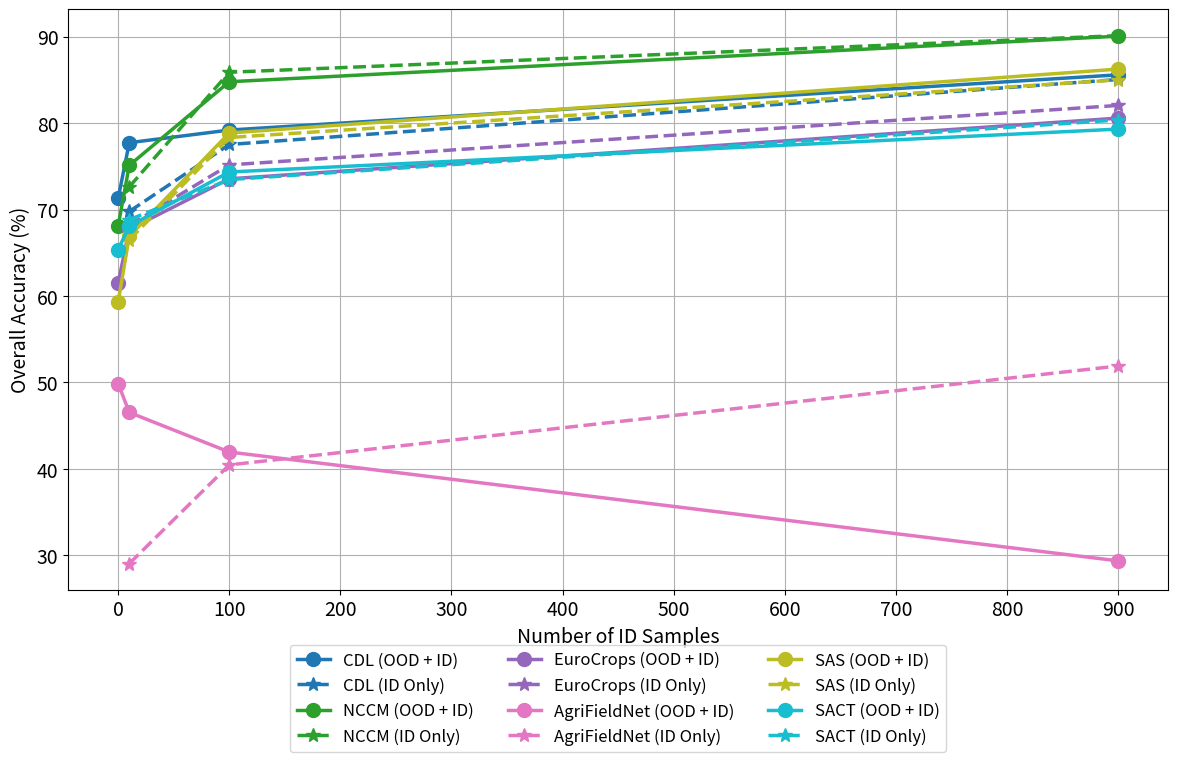

This chart was generated by the following Python code:
import matplotlib.pyplot as plt

plt.rcParams.update({'font.size': 14})

# Data from the table
datasets = ['CDL', 'NCCM', 'EuroCrops', 'AgriFieldNet', 'SAS', 'SACT']
ood_plus_id = {
    'CDL': [71.31, 77.74, 79.20, 85.59],
    'NCCM': [68.14, 75.12, 84.79, 90.06],
    'EuroCrops': [61.52, 67.72, 73.56, 80.58],
    'AgriFieldNet': [49.87, 46.53, 41.95, 29.36],
    'SAS': [59.33, 66.92, 78.86, 86.25],
    'SACT': [65.38, 68.09, 74.35, 79.31],
}
id_only = {
    'CDL': [69.78, 77.53, 85.05],
    'NCCM': [72.63, 85.89, 90.12],
    'EuroCrops': [68.19, 75.17, 82.05],
    'AgriFieldNet': [29.04, 40.46, 51.90],
    'SAS': [66.50, 78.34, 85.01],
    'SACT': [68.83, 73.47, 80.37],
}

# x-axis values for OOD + ID and ID only
x_values_ood_plus_id = [0, 10, 100, 900]
x_values_id_only = [10, 100, 900]

# Set up color map
colors = plt.cm.get_cmap('tab10', len(datasets))

# Plotting the data
plt.figure(figsize=(12, 8))

for i, dataset in enumerate(datasets):
    plt.plot(x_values_ood_plus_id, ood_plus_id[dataset], linestyle='-', marker='o', color=colors(i), linewidth=2.5, markersize=10, label=f'{dataset} (OOD + ID)')
    plt.plot(x_values_id_only, id_only[dataset], linestyle='--', marker='*', color=colors(i), linewidth=2.5, markersize=10, label=f'{dataset} (ID Only)')

# Set the x-axis to show specific ticks
plt.xticks(range(0, 1000, 100))

# Adding labels and title
plt.xlabel('Number of ID Samples')
plt.ylabel('Overall Accuracy (%)')
plt.grid(True)

# Adjust layout to make space for the legend
plt.tight_layout(rect=[0, 0.15, 1, 1])

# Move legend to the bottom of the plot
plt.legend(loc='upper center', bbox_to_anchor=(0.5, -0.08), ncol=3, fontsize=12)

# Save the plot
plt.savefig('oa_curve.png', dpi=300)

# Show the plot
plt.show()
